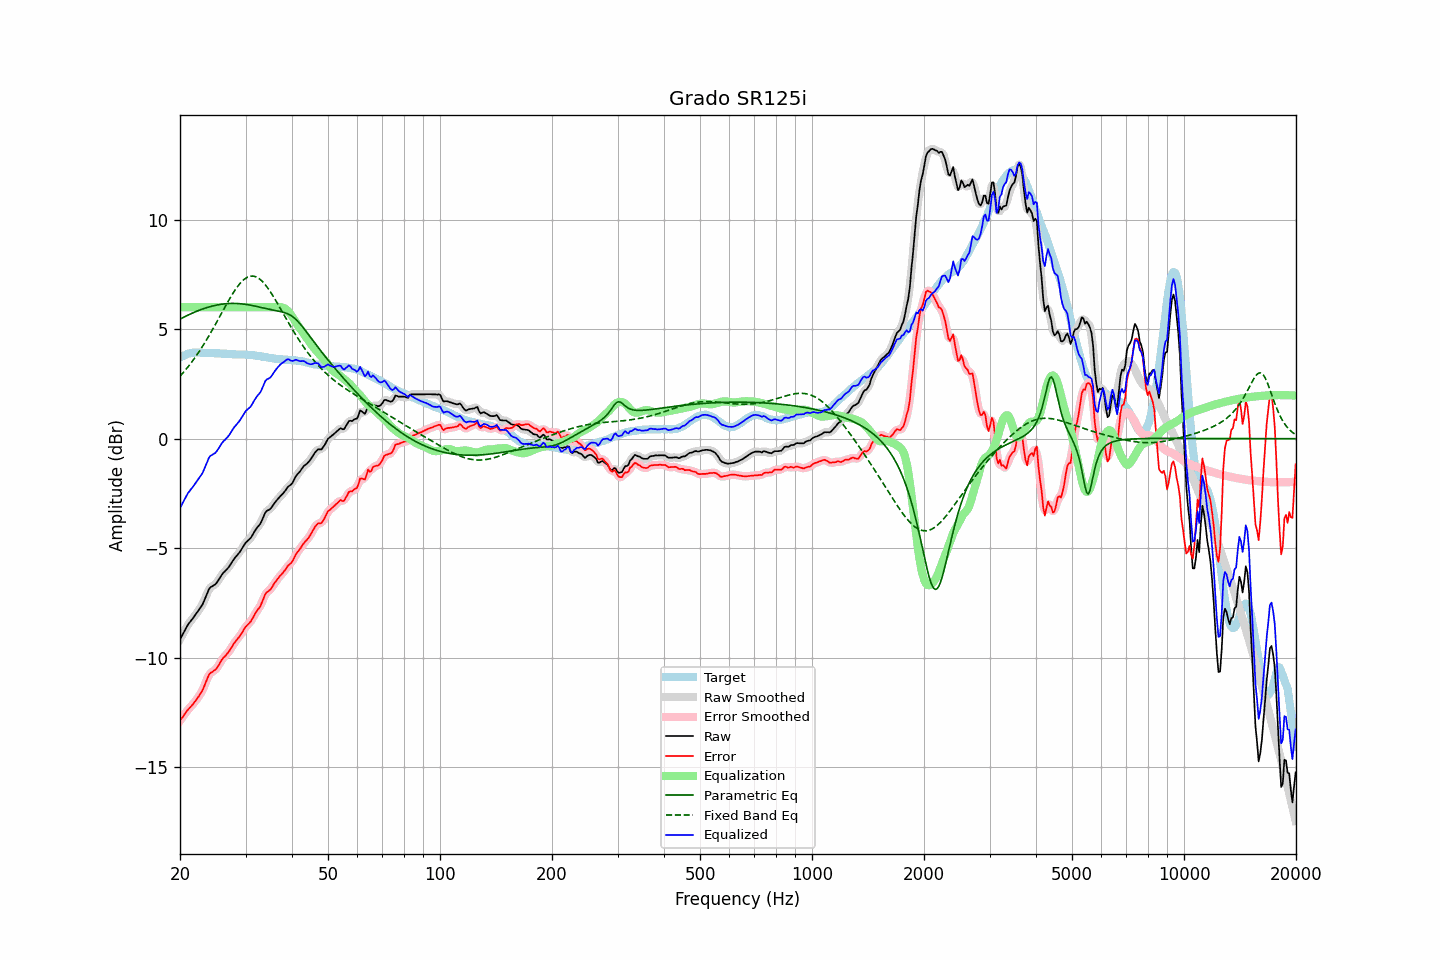

Data behind this chart, as committed beside it:
frequency, raw, error, smoothed, error_smoothed, equalization, parametric_eq, fixed_band_eq, equalized_raw, equalized_smoothed, target
20.00, -9.16, -12.87, -9.16, -12.87, 6.00, 5.46, 2.85, -3.16, -3.16, 3.71
20.20, -9.02, -12.77, -9.02, -12.76, 6.00, 5.50, 2.93, -3.02, -3.02, 3.75
20.40, -8.89, -12.67, -8.88, -12.66, 6.00, 5.53, 3.01, -2.89, -2.88, 3.79
20.61, -8.75, -12.56, -8.74, -12.56, 6.00, 5.57, 3.10, -2.75, -2.74, 3.81
20.81, -8.61, -12.45, -8.61, -12.46, 6.00, 5.61, 3.19, -2.61, -2.61, 3.85
21.02, -8.48, -12.37, -8.49, -12.37, 6.00, 5.64, 3.28, -2.48, -2.49, 3.89
21.23, -8.39, -12.28, -8.38, -12.29, 6.00, 5.68, 3.37, -2.39, -2.38, 3.90
21.44, -8.29, -12.20, -8.29, -12.20, 6.00, 5.71, 3.47, -2.29, -2.29, 3.92
21.66, -8.20, -12.13, -8.20, -12.12, 6.00, 5.74, 3.57, -2.20, -2.20, 3.93
21.87, -8.10, -12.02, -8.10, -12.03, 6.00, 5.77, 3.67, -2.10, -2.10, 3.93
22.09, -8.00, -11.93, -8.00, -11.93, 6.00, 5.80, 3.77, -2.00, -2.00, 3.93
22.31, -7.90, -11.83, -7.90, -11.83, 6.00, 5.83, 3.88, -1.90, -1.90, 3.93
22.54, -7.79, -11.73, -7.80, -11.73, 6.00, 5.86, 3.99, -1.79, -1.80, 3.93
22.76, -7.68, -11.60, -7.68, -11.61, 6.00, 5.89, 4.10, -1.68, -1.68, 3.92
22.99, -7.57, -11.48, -7.55, -11.47, 6.00, 5.92, 4.21, -1.57, -1.55, 3.91
23.22, -7.40, -11.31, -7.40, -11.31, 6.00, 5.94, 4.33, -1.40, -1.40, 3.91
23.45, -7.22, -11.12, -7.22, -11.12, 6.00, 5.97, 4.45, -1.22, -1.22, 3.90
23.69, -7.05, -10.95, -7.04, -10.94, 6.00, 5.99, 4.57, -1.05, -1.04, 3.90
23.92, -6.87, -10.77, -6.89, -10.80, 6.00, 6.01, 4.69, -0.87, -0.89, 3.90
24.16, -6.78, -10.69, -6.79, -10.70, 6.00, 6.03, 4.82, -0.78, -0.79, 3.91
24.40, -6.74, -10.65, -6.73, -10.64, 6.00, 6.05, 4.95, -0.74, -0.73, 3.91
24.65, -6.69, -10.59, -6.69, -10.60, 6.00, 6.07, 5.08, -0.69, -0.69, 3.90
24.89, -6.65, -10.55, -6.64, -10.54, 6.00, 6.09, 5.21, -0.65, -0.64, 3.90
25.14, -6.56, -10.46, -6.55, -10.45, 6.00, 6.10, 5.34, -0.56, -0.55, 3.90
25.39, -6.45, -10.35, -6.45, -10.34, 6.00, 6.12, 5.48, -0.45, -0.45, 3.90
25.65, -6.33, -10.22, -6.33, -10.22, 6.00, 6.13, 5.61, -0.33, -0.33, 3.89
25.91, -6.21, -10.09, -6.22, -10.10, 6.00, 6.14, 5.75, -0.21, -0.22, 3.88
26.16, -6.12, -10.00, -6.12, -10.00, 6.00, 6.15, 5.88, -0.12, -0.12, 3.88
26.43, -6.05, -9.93, -6.04, -9.92, 6.00, 6.16, 6.01, -0.05, -0.04, 3.88
26.69, -5.97, -9.85, -5.97, -9.84, 6.00, 6.16, 6.14, 0.03, 0.03, 3.88
26.96, -5.89, -9.76, -5.89, -9.76, 6.00, 6.17, 6.27, 0.11, 0.11, 3.87
27.23, -5.79, -9.66, -5.78, -9.65, 6.00, 6.17, 6.40, 0.21, 0.22, 3.86
27.50, -5.67, -9.53, -5.67, -9.53, 6.00, 6.17, 6.52, 0.33, 0.33, 3.86
27.77, -5.56, -9.41, -5.56, -9.42, 6.00, 6.18, 6.64, 0.44, 0.44, 3.85
28.05, -5.45, -9.30, -5.46, -9.31, 6.00, 6.17, 6.76, 0.55, 0.54, 3.85
28.33, -5.37, -9.21, -5.37, -9.21, 6.00, 6.17, 6.86, 0.63, 0.63, 3.84
28.62, -5.28, -9.12, -5.28, -9.12, 6.00, 6.17, 6.96, 0.72, 0.72, 3.84
28.90, -5.19, -9.03, -5.18, -9.03, 6.00, 6.16, 7.06, 0.81, 0.82, 3.84
29.19, -5.08, -8.92, -5.08, -8.92, 6.00, 6.16, 7.14, 0.92, 0.92, 3.84
29.48, -4.96, -8.81, -4.96, -8.80, 6.00, 6.15, 7.21, 1.04, 1.04, 3.85
29.78, -4.84, -8.68, -4.84, -8.69, 6.00, 6.14, 7.28, 1.16, 1.16, 3.84
30.08, -4.73, -8.58, -4.74, -8.58, 6.00, 6.13, 7.33, 1.27, 1.26, 3.85
30.38, -4.67, -8.50, -4.67, -8.50, 6.00, 6.12, 7.37, 1.33, 1.33, 3.83
30.68, -4.60, -8.42, -4.60, -8.42, 6.00, 6.10, 7.40, 1.40, 1.40, 3.82
30.99, -4.53, -8.34, -4.52, -8.33, 6.00, 6.09, 7.42, 1.47, 1.48, 3.81
31.30, -4.41, -8.22, -4.41, -8.22, 6.00, 6.08, 7.42, 1.59, 1.59, 3.81
31.61, -4.28, -8.09, -4.29, -8.09, 6.00, 6.06, 7.41, 1.72, 1.71, 3.81
31.93, -4.16, -7.95, -4.17, -7.96, 6.00, 6.05, 7.39, 1.84, 1.83, 3.79
32.24, -4.06, -7.84, -4.07, -7.85, 6.00, 6.03, 7.36, 1.94, 1.93, 3.78
32.57, -3.97, -7.75, -3.97, -7.74, 6.00, 6.01, 7.32, 2.03, 2.03, 3.78
32.89, -3.88, -7.64, -3.86, -7.62, 6.00, 6.00, 7.26, 2.12, 2.14, 3.76
33.22, -3.73, -7.47, -3.71, -7.46, 6.00, 5.98, 7.19, 2.27, 2.29, 3.74
33.55, -3.55, -7.29, -3.55, -7.29, 6.00, 5.96, 7.12, 2.45, 2.45, 3.74
33.89, -3.38, -7.10, -3.40, -7.13, 6.00, 5.95, 7.03, 2.62, 2.60, 3.72
34.23, -3.29, -7.01, -3.31, -7.02, 6.00, 5.93, 6.94, 2.71, 2.69, 3.72
34.57, -3.26, -6.96, -3.25, -6.95, 6.00, 5.91, 6.84, 2.74, 2.75, 3.70
34.92, -3.22, -6.90, -3.20, -6.89, 6.00, 5.90, 6.73, 2.78, 2.80, 3.69
35.27, -3.13, -6.81, -3.13, -6.80, 6.00, 5.88, 6.62, 2.87, 2.87, 3.68
35.62, -3.02, -6.68, -3.03, -6.69, 6.00, 5.87, 6.50, 2.98, 2.97, 3.66
35.97, -2.92, -6.57, -2.92, -6.58, 6.01, 5.85, 6.38, 3.09, 3.08, 3.65
... 635 more rows
